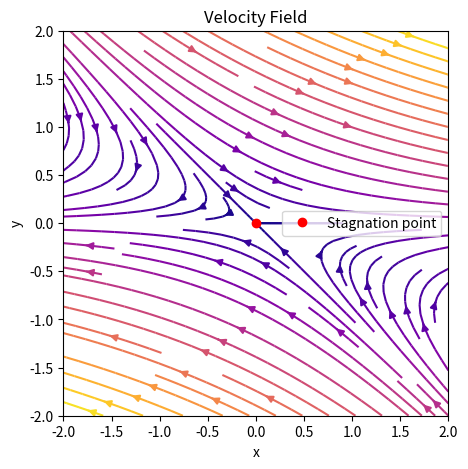
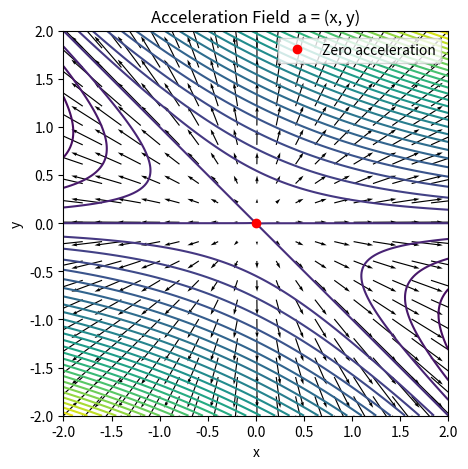

Write Python code to recreate these figures, in order.
# -*- coding: utf-8 -*-
"""
Created on Sun Nov 30 17:37:59 2025

[redacted]
"""

import numpy as np
import matplotlib.pyplot as plt

# Domain
x = np.linspace(-2, 2, 200)
y = np.linspace(-2, 2, 200)
X, Y = np.meshgrid(x, y)

# Stream function
psi = X*Y + Y**2

# Velocity field
u = X + 2*Y
v = -Y

# Acceleration field
a_x = X
a_y = Y



# --- Plot Velocity vector field over streamlines ---
plt.figure(figsize=(6,5))
plt.streamplot(X, Y, u, v, density=1, color=np.hypot(u,v), cmap='plasma')
plt.title("Velocity Field")
plt.xlabel("x")
plt.ylabel("y")
plt.plot(0, 0, 'ro', label="Stagnation point")  # stagnation point
plt.legend()
plt.gca().set_aspect('equal')
plt.savefig("IFM_HW30_fig1.png")
plt.show()

# --- Plot Acceleration field over streamlines ---
skip = 10
plt.figure(figsize=(6,5))
plt.contour(X, Y, psi, levels=30, cmap='viridis')
plt.quiver(X[::skip, ::skip], Y[::skip, ::skip], a_x[::skip, ::skip], a_y[::skip, ::skip], scale = 20)
plt.title("Acceleration Field  a = (x, y)")
plt.xlabel("x")
plt.ylabel("y")
plt.plot(0, 0, 'ro', label="Zero acceleration")  # same as stagnation point
plt.legend()
plt.gca().set_aspect('equal')
plt.savefig("IFM_HW30_fig2.png")
plt.show()


